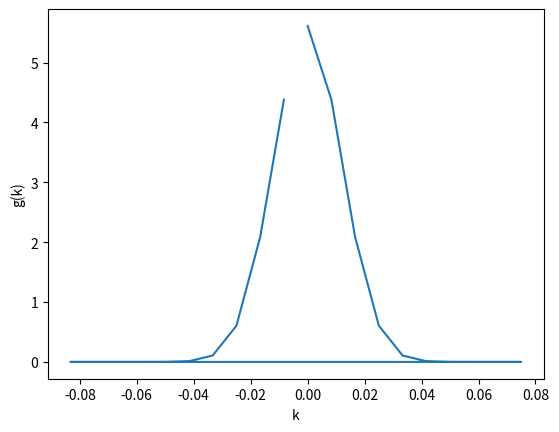

Python code for this plot:
import numpy as np
import matplotlib.pyplot as plt


N = 20
x = np.linspace(-3, 3, N)
f = np.exp(-np.square(x))

g = np.fft.fft(f)
k = np.fft.fftfreq(len(f), 6)

plt.figure()
plt.plot(k, np.abs(g))
plt.xlabel('k')
plt.ylabel('g(k)')
plt.show()
